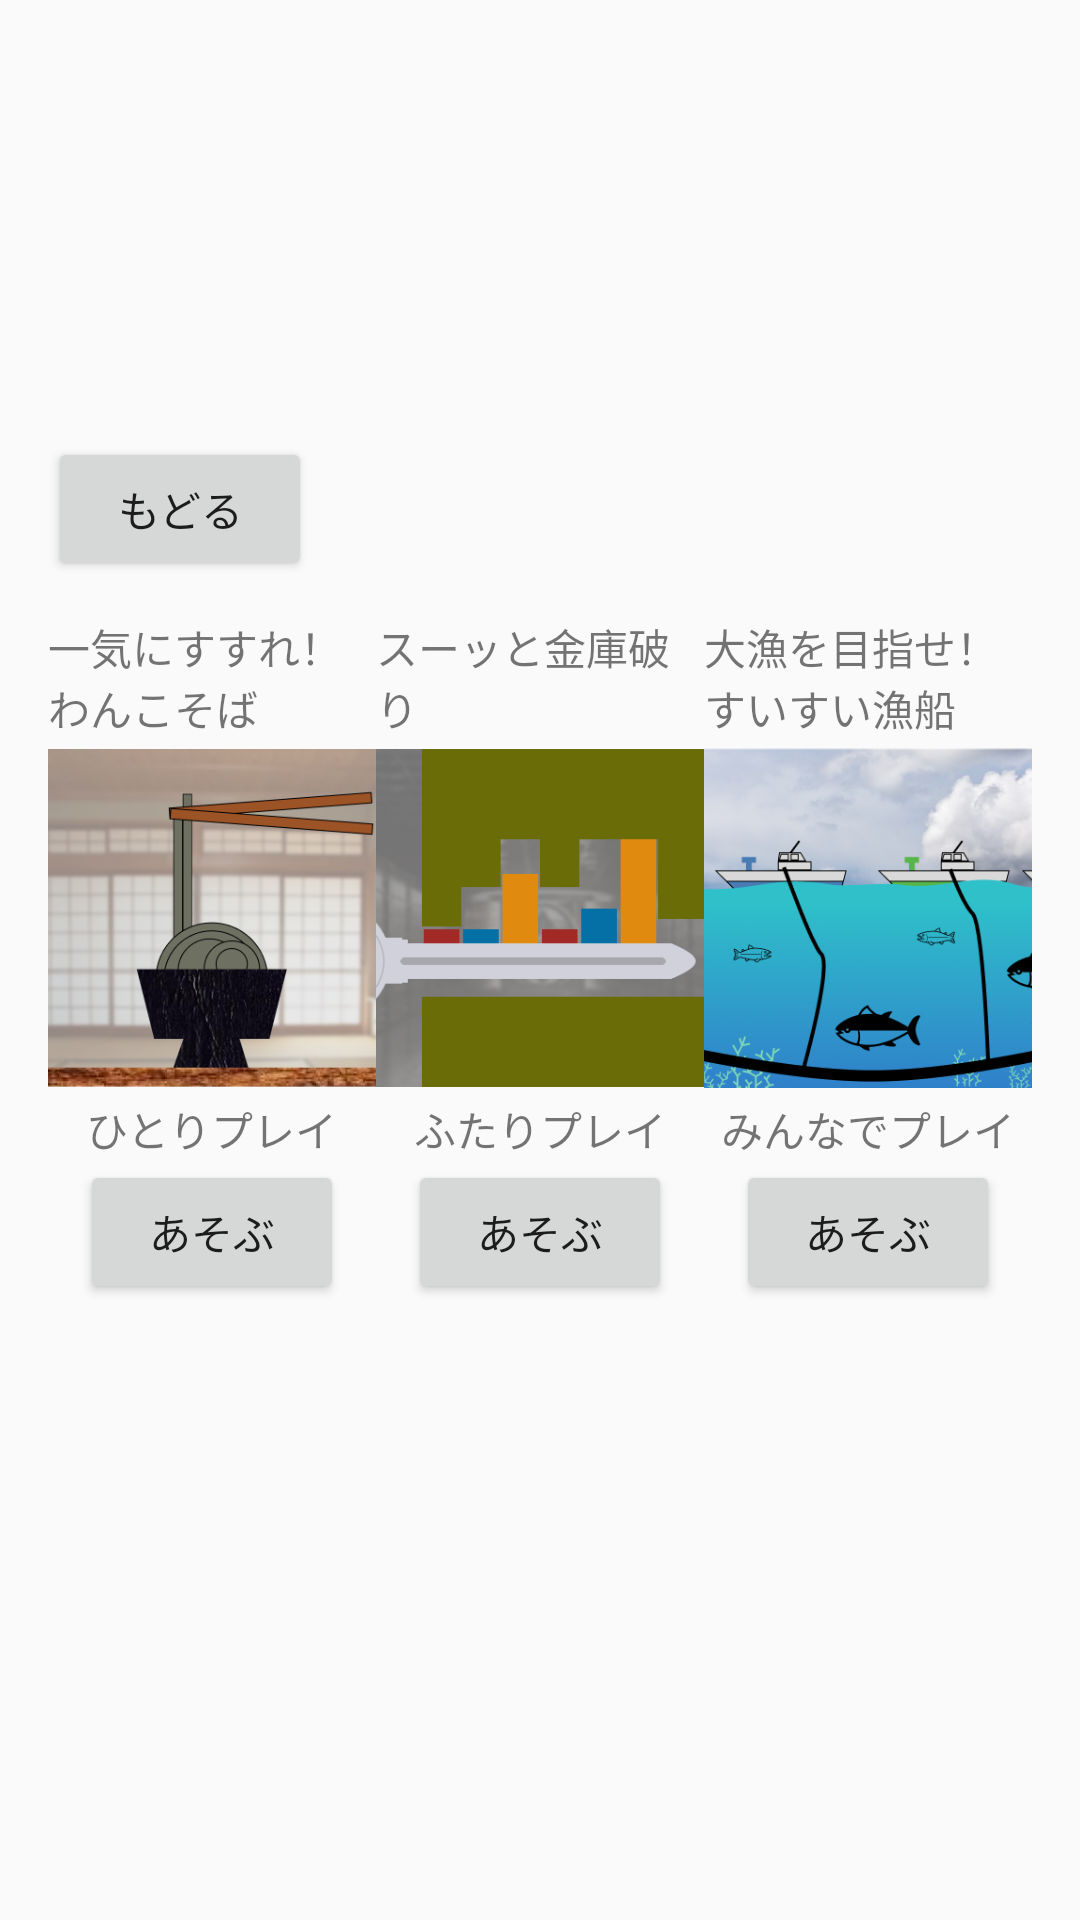

The Android layout XML behind this screen, and the referenced resources:
<!-- AndroidManifest.xml: application theme Theme.MyApplicationUI1 -->
<!-- res/layout/activity_spirometer_gameselection.xml -->
<?xml version="1.0" encoding="utf-8"?>
<RelativeLayout
    xmlns:android="http://schemas.android.com/apk/res/android"
    android:layout_width="match_parent"
    android:layout_height="match_parent"
    android:orientation="vertical"
    android:gravity="center"
    android:padding="16dp">
    <LinearLayout
        android:layout_width="match_parent"
        android:layout_height="wrap_content"
        android:layout_marginTop="-60dp"
        android:gravity="start">
        <Button
            android:id="@+id/backbutton"
            android:layout_width="wrap_content"
            android:layout_height="wrap_content"
            android:text="もどる"/>
    </LinearLayout>
    <LinearLayout
        android:layout_width="match_parent"
        android:layout_height="wrap_content"
        android:orientation="horizontal"
        android:gravity="center">
        <LinearLayout
            android:layout_width="0dp"
            android:layout_weight="1"
            android:layout_height="wrap_content"
            android:orientation="vertical"
            android:gravity="center">
            <TextView
                android:layout_width="wrap_content"
                android:layout_height="wrap_content"
                android:text="一気にすすれ！わんこそば"/>
            <ImageView
                android:layout_width="200dp"
                android:layout_height="120dp"
                android:src="@drawable/game2_1" /> 
            <TextView
                android:layout_width="wrap_content"
                android:layout_height="wrap_content"
                android:text="ひとりプレイ"/>
            <Button
                android:id="@+id/game21"
                android:layout_width="wrap_content"
                android:layout_height="wrap_content"
                android:text="あそぶ"/>
        </LinearLayout>
        <LinearLayout
            android:layout_width="0dp"
            android:layout_weight="1"
            android:layout_height="wrap_content"
            android:orientation="vertical"
            android:gravity="center">
            <TextView
                android:layout_width="wrap_content"
                android:layout_height="wrap_content"
                android:text="スーッと金庫破り"/>
            <ImageView
                android:layout_width="200dp"
                android:layout_height="120dp"
                android:src="@drawable/game2_2" /> 
            <TextView
                android:layout_width="wrap_content"
                android:layout_height="wrap_content"
                android:text="ふたりプレイ"/>
            <Button
                android:id="@+id/game22"
                android:layout_width="wrap_content"
                android:layout_height="wrap_content"
                android:text="あそぶ"/>
        </LinearLayout>
        <LinearLayout
            android:layout_width="0dp"
            android:layout_weight="1"
            android:layout_height="wrap_content"
            android:orientation="vertical"
            android:gravity="center">
            <TextView
                android:layout_width="wrap_content"
                android:layout_height="wrap_content"
                android:text="大漁を目指せ！すいすい漁船"/>
            <ImageView
                android:layout_width="200dp"
                android:layout_height="120dp"
                android:src="@drawable/game2_3" /> 
            <TextView
                android:layout_width="wrap_content"
                android:layout_height="wrap_content"
                android:text="みんなでプレイ"/>
            <Button
                android:id="@+id/game23"
                android:layout_width="wrap_content"
                android:layout_height="wrap_content"
                android:text="あそぶ"/>
        </LinearLayout>
    </LinearLayout>
</RelativeLayout>
<!-- resources referenced by this layout -->
<resources>
  <!-- drawable game2_1: png bitmap (drawable, 208199 bytes) -->
  <!-- drawable game2_2: png bitmap (drawable, 69677 bytes) -->
  <!-- drawable game2_3: png bitmap (drawable, 145478 bytes) -->
  <style name="Theme.MyApplicationUI1" parent="Theme.AppCompat.Light.NoActionBar">
          
          <item name="colorPrimary">@color/grey</item>
      </style>
</resources>
